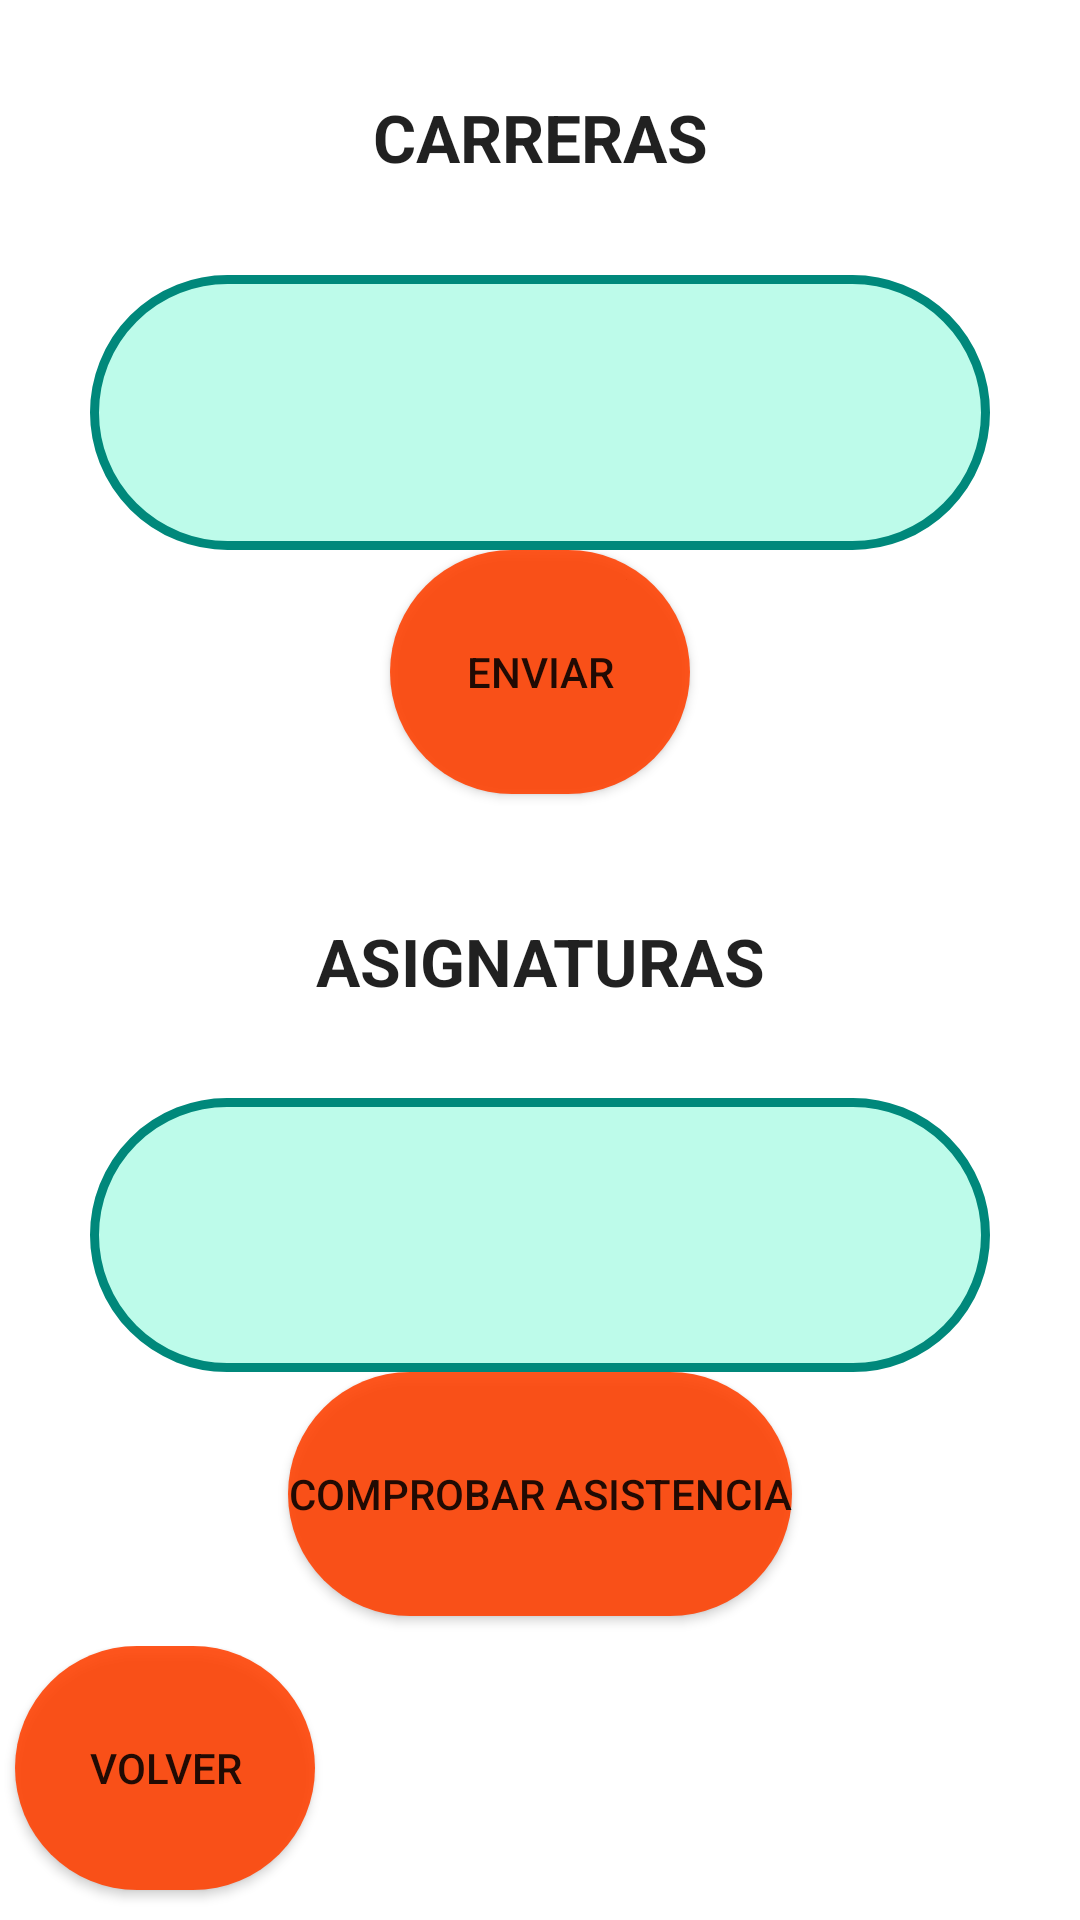

The Android layout XML behind this screen, and the referenced resources:
<!-- AndroidManifest.xml: application theme AppTheme -->
<!-- res/layout/activity_comprobar_clase.xml -->
<LinearLayout xmlns:android="http://schemas.android.com/apk/res/android"
    xmlns:tools="http://schemas.android.com/tools"
    android:layout_width="fill_parent"
    android:layout_height="fill_parent"
    android:orientation="vertical"
    tools:context="com.abades.alberto.tfg_and_2.ComprobarClase">
    

    <LinearLayout
        android:layout_width="fill_parent"
        android:layout_height="fill_parent"
        android:layout_weight="1"
        android:orientation="horizontal"
        android:gravity="center"
        >
        <TextView
            android:id="@+id/texto_carreras"
            android:layout_width="fill_parent"
            android:layout_height="fill_parent"
            android:layout_gravity="center_horizontal"
            android:text="@string/texto_carreras"
            android:textAppearance="?android:attr/textAppearanceLarge"
            android:gravity="center"
            android:textStyle="bold"/>

    </LinearLayout>

    <LinearLayout
        android:layout_width="fill_parent"
        android:layout_height="fill_parent"
        android:layout_weight="1"
        android:orientation="horizontal"
        android:gravity="center"
        >
        <Spinner
            android:id="@+id/spinner_agregar_carreras"
            android:layout_width="fill_parent"
            android:layout_height="fill_parent"
            android:layout_gravity="center_horizontal"
            android:layout_marginLeft="30dp"
            android:layout_marginRight="30dp"
            android:background="@drawable/spinner_personalizado"/>
    </LinearLayout>

    <LinearLayout
        android:layout_width="fill_parent"
        android:layout_height="fill_parent"
        android:layout_weight="1"
        android:orientation="horizontal"
        android:gravity="center"
        >
        <Button
            android:id="@+id/button_carreras"
            android:layout_width="wrap_content"
            android:layout_height="wrap_content"
            android:layout_gravity="center_horizontal"
            android:text="@string/button_carreras"
            android:onClick="ElegirAsignaturas"
            android:background="@drawable/boton_redondo"
            android:layout_margin="5dp"/>
    </LinearLayout>

    <LinearLayout
        android:layout_width="fill_parent"
        android:layout_height="fill_parent"
        android:layout_weight="1"
        android:orientation="horizontal"
        android:gravity="center"
        >
        <TextView
            android:id="@+id/texto_asignaturas"
            android:layout_width="fill_parent"
            android:layout_height="fill_parent"
            android:text="@string/texto_asignaturas"
            android:textAppearance="?android:attr/textAppearanceLarge"
            android:gravity="center|center_horizontal"
            android:textStyle="bold" />

    </LinearLayout>

    <LinearLayout
        android:layout_width="fill_parent"
        android:layout_height="fill_parent"
        android:layout_weight="1"
        android:orientation="horizontal"
        android:gravity="center"
        >
        <Spinner
            android:id="@+id/spinner_agregar_asignaturas"
            android:layout_width="fill_parent"
            android:layout_height="fill_parent"
            android:background="@drawable/spinner_personalizado"
            android:layout_marginLeft="30dp"
            android:layout_marginRight="30dp" />
    </LinearLayout>


    <LinearLayout
        android:layout_width="fill_parent"
        android:layout_height="fill_parent"
        android:layout_weight="1"
        android:orientation="horizontal"
        android:gravity="center"
        >
        <Button
            android:id="@+id/button_agregar_asignatura"
            android:layout_width="wrap_content"
            android:layout_height="wrap_content"
            android:layout_gravity="center_horizontal"
            android:text="@string/comprobar_asistencia"
            android:onClick="goSignIn"
            android:background="@drawable/boton_redondo"
            android:layout_margin="5dp"/>
    </LinearLayout>

    <LinearLayout
        android:layout_width="fill_parent"
        android:layout_height="fill_parent"
        android:layout_weight="1"
        android:orientation="horizontal"
        android:gravity="start">

        <Button
            android:id="@+id/button_volver_acciones"
            android:layout_width="wrap_content"
            android:layout_height="wrap_content"
            android:layout_gravity="center_horizontal"
            android:text="@string/button_volver_acciones"
            android:onClick="goAcciones"
            android:background="@drawable/boton_redondo"
            android:layout_margin="5dp"/>
    </LinearLayout>

</LinearLayout>
<!-- resources referenced by this layout -->
<resources>
  <!-- drawable boton_redondo (drawable) -->
  <?xml version="1.0" encoding="utf-8"?>
  <shape xmlns:android="http://schemas.android.com/apk/res/android"
      android:shape="rectangle">
      <size android:width="100dp"
          android:height="100dp"></size>
      <corners android:radius="50dp"></corners>
      <solid android:color="#e1ff4000"></solid>
  
  </shape>
  <!-- drawable spinner_personalizado (drawable) -->
  <?xml version="1.0" encoding="utf-8"?>
  <selector xmlns:android="http://schemas.android.com/apk/res/android">
      <item>
          <layer-list>
              <item>
                  <shape>
                      <solid android:color="#bdfbea" />
  
                      <stroke android:width="3dp" android:color="#00887b" />
  
                      <padding android:bottom="1dp" android:left="1dp" android:right="1dp" android:top="1dp" />
  
                      <corners android:radius="50dp" />
                  </shape>
              </item>
          </layer-list>
      </item>
  
  </selector>
  <string name="button_carreras">ENVIAR</string>
  <string name="button_volver_acciones">VOLVER</string>
  <string name="comprobar_asistencia">COMPROBAR ASISTENCIA</string>
  <string name="texto_asignaturas">ASIGNATURAS</string>
  <string name="texto_carreras">CARRERAS</string>
</resources>
